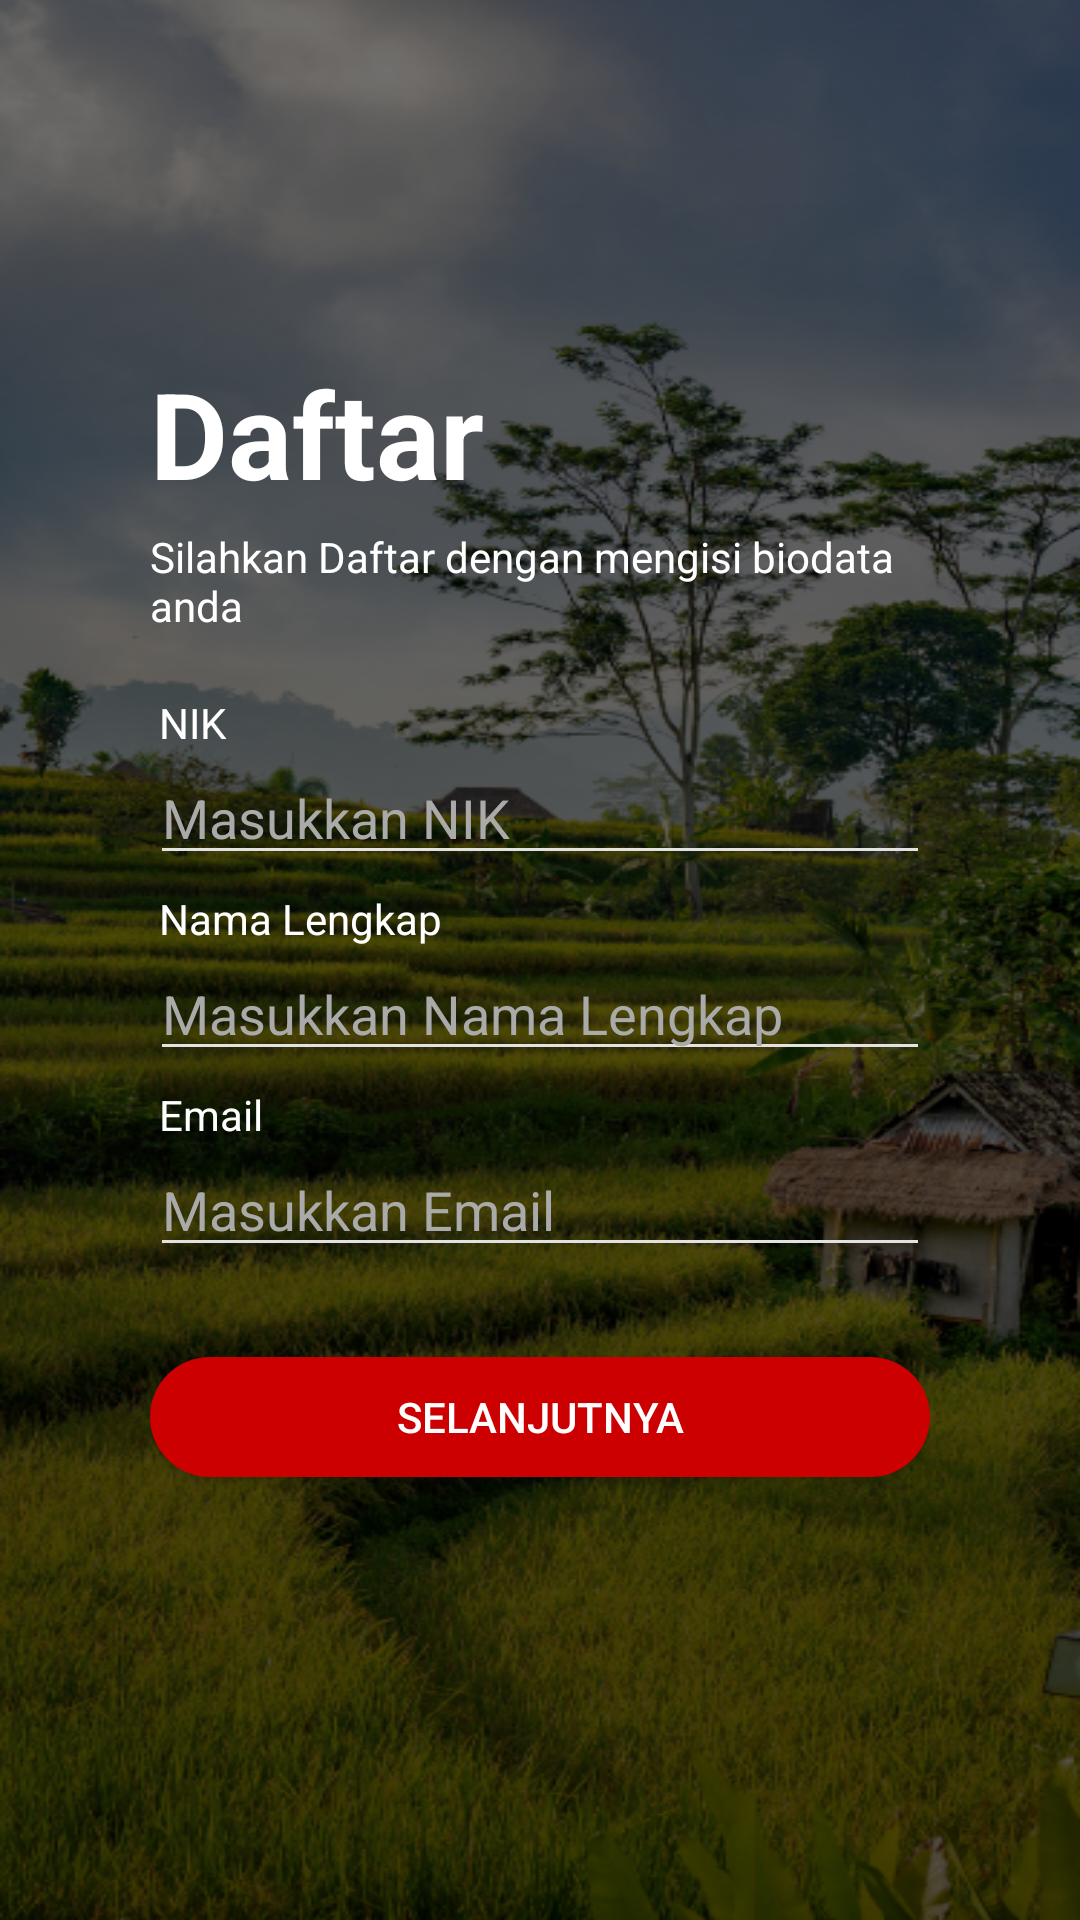

This screen was rendered from an Android layout file. Write that file and the resources it references.
<!-- AndroidManifest.xml: application theme AppTheme -->
<!-- res/layout/activity_register.xml -->
<?xml version="1.0" encoding="utf-8"?>
<androidx.constraintlayout.widget.ConstraintLayout xmlns:android="http://schemas.android.com/apk/res/android"
    xmlns:app="http://schemas.android.com/apk/res-auto"
    xmlns:tools="http://schemas.android.com/tools"
    android:background="@drawable/login2"
    android:layout_width="match_parent"
    android:layout_height="match_parent"
    tools:context=".ui.activity.RegisterActivity">

    <LinearLayout
        android:id="@+id/linearLayout"
        android:layout_width="match_parent"
        android:layout_height="match_parent"
        android:layout_margin="50dp"
        android:gravity="center"
        android:orientation="vertical"
        tools:layout_editor_absoluteX="50dp"
        tools:layout_editor_absoluteY="50dp">

        <TextView
            android:layout_width="match_parent"
            android:layout_height="wrap_content"
            android:text="@string/daftar"
            android:textColor="@android:color/white"
            android:textSize="40sp"
            android:textStyle="bold" />

        <TextView
            android:layout_width="match_parent"
            android:layout_height="wrap_content"
            android:layout_marginTop="5dp"
            android:layout_marginBottom="20dp"
            android:text="Silahkan Daftar dengan mengisi biodata anda"
            android:textColor="@android:color/white"
            android:textSize="14sp" />

        <TextView
            android:layout_width="match_parent"
            android:layout_height="wrap_content"
            android:layout_marginLeft="2dp"
            android:textColor="@android:color/white"
            android:text="NIK"/>

        <com.google.android.material.textfield.TextInputEditText
            android:id="@+id/fm_nik"
            android:layout_width="match_parent"
            android:layout_height="wrap_content"
            android:layout_marginBottom="5dp"
            android:maxLines="1"
            android:singleLine="true"
            android:hint="Masukkan NIK"
            android:backgroundTint="@color/colorPengumuman"
            android:textColorHint="@android:color/darker_gray"
            android:textColor="@color/colorPengumuman" />

        <TextView
            android:layout_width="match_parent"
            android:layout_height="wrap_content"
            android:layout_marginLeft="2dp"
            android:textColor="@android:color/white"
            android:text="Nama Lengkap"/>

        <com.google.android.material.textfield.TextInputEditText
            android:id="@+id/fm_namel"
            android:layout_width="match_parent"
            android:layout_height="wrap_content"
            android:layout_marginBottom="5dp"
            android:maxLines="1"
            android:singleLine="true"
            android:hint="Masukkan Nama Lengkap"
            android:backgroundTint="@color/colorPengumuman"
            android:textColorHint="@android:color/darker_gray"
            android:textColor="@color/colorPengumuman" />

        <TextView
            android:layout_width="match_parent"
            android:layout_height="wrap_content"
            android:layout_marginLeft="2dp"
            android:textColor="@android:color/white"
            android:text="Email"/>

        <com.google.android.material.textfield.TextInputEditText
            android:id="@+id/fm_email"
            android:layout_width="match_parent"
            android:layout_height="wrap_content"
            android:layout_marginBottom="30dp"
            android:maxLines="1"
            android:singleLine="true"
            android:hint="Masukkan Email"
            android:backgroundTint="@color/colorPengumuman"
            android:textColorHint="@android:color/darker_gray"
            android:textColor="@color/colorPengumuman" />

        <Button
            android:id="@+id/btn_lanjut"
            android:layout_width="match_parent"
            android:layout_height="@dimen/button_height"
            android:layout_marginBottom="30dp"
            android:background="@drawable/background_button_daftar"
            android:text="@string/selanjutnya"
            android:textColor="@android:color/white" />

    </LinearLayout>

</androidx.constraintlayout.widget.ConstraintLayout>
<!-- resources referenced by this layout -->
<resources>
  <color name="colorPengumuman">#E2E2E2</color>
  <dimen name="button_height">40dp</dimen>
  <!-- drawable background_button_daftar (drawable) -->
  <?xml version="1.0" encoding="utf-8"?>
  <shape xmlns:android="http://schemas.android.com/apk/res/android"
      android:shape="rectangle">
      <solid android:color="@android:color/holo_red_dark"/>
      <corners android:radius="50dp" />
  </shape>
  <!-- drawable login2: png bitmap (drawable, 556441 bytes) -->
  <string name="daftar">Daftar</string>
  <string name="selanjutnya">Selanjutnya</string>
  <style name="AppTheme" parent="Theme.AppCompat.Light.DarkActionBar">
          
          <item name="colorPrimary">@color/colorPrimary</item>
          <item name="colorPrimaryDark">@color/colorPrimaryDark</item>
          <item name="colorAccent">@color/colorAccent</item>
          <item name="windowActionBar">false</item>
          <item name="windowNoTitle">true</item>
      </style>
  <color name="colorPrimary">#A82E36</color>
  <color name="colorPrimaryDark">#A80000</color>
  <color name="colorAccent">#838383</color>
</resources>
